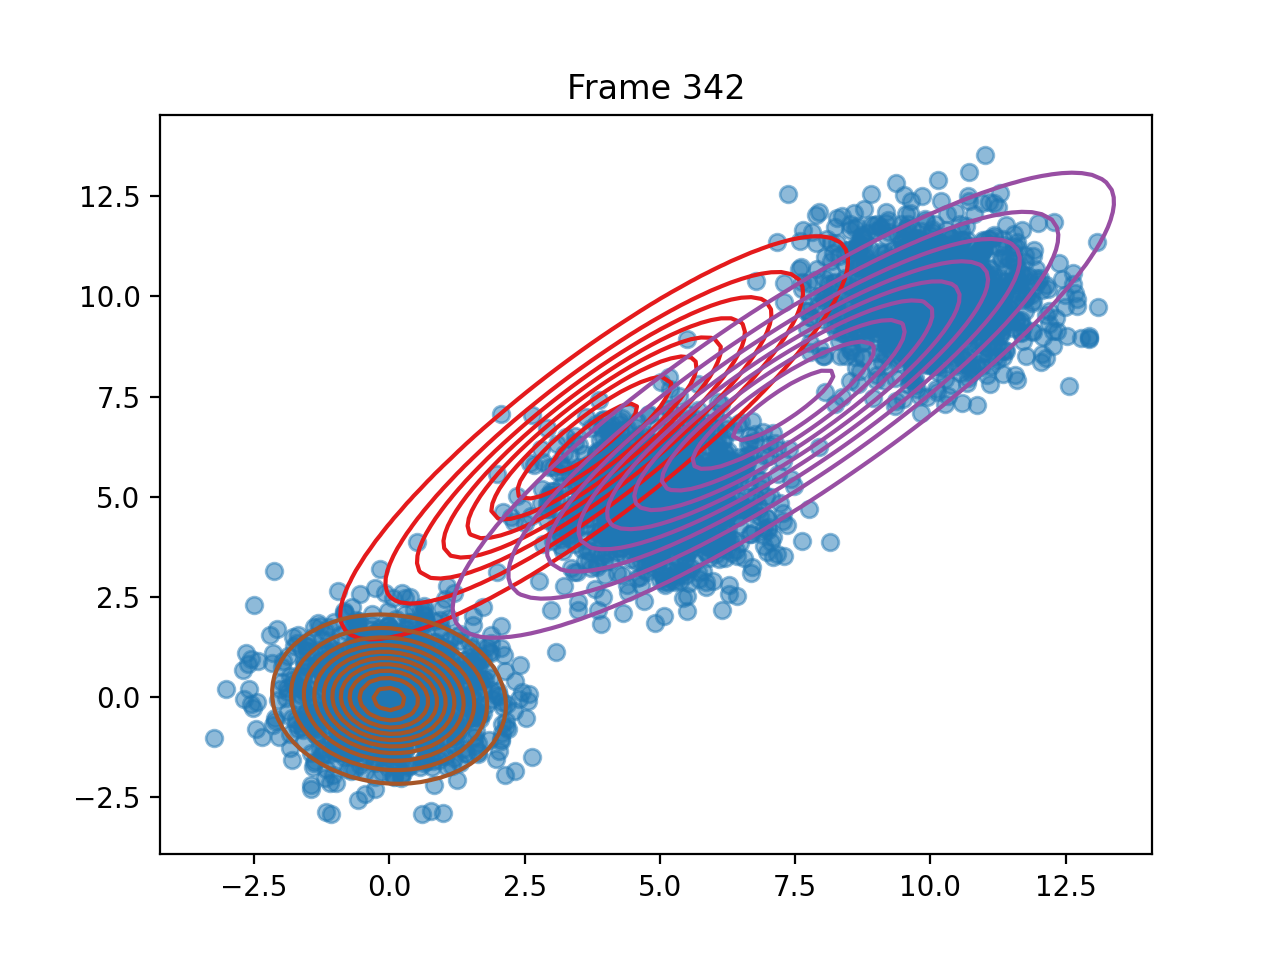

The file beside this chart, header and first rows:
pi, 2.1152874213570078e-06, 0.6826508447061077, 0.31734704000647096
means, [3.7852370324817683, 6.468691838290227], [7.282606017863479, 7.281940716122689], [-0.008010017195009215, -0.0589110604806…
covariances, [[5.140029142894145, 4.8478078801967515]…, [[8.301989643263195, 6.908007706711296],…, [[0.9893920549812003, -0.074385536001179…
log_likelihoods, -15996, -15742, -15656, -15621, -15604, -15597, -15594, -15594, -15593, -15593, -15593, -15593, -15593, -15594, -15594, -15594, -15594, -15594, -15594, -15594, -15594, -15594, -15594
n_input, [4.874825571616836, 5.846882103884914], [7.649544147375639, 11.67286820189853], [5.216624975404619, 3.9742473163597225], [8.107237822409948, 10.31149085879779], [0.11958036841415326, -0.973068940881555…, [-1.5506634310661327, 0.0685629748060273…, [6.234751914044795, 3.968044757905565], [7.776425832062803, 9.481930980524943], [8.96803371615282, 9.5597407956136], [8.539499100581512, 11.191260681631832], [5.9863765059059375, 4.288026772741077], [10.614944639031378, 10.509683077242329], [6.481960768436536, 4.716781961054767], [-1.1033666061738736, -2.152890592952483…, [5.8524686434329505, 3.770816402199584], [5.9513062442994835, 5.526897923665794], [7.695788064056034, 9.63899077674743], [4.627680947062077, 5.437313187038961], [12.381713531732546, 10.827236107657424], [-0.5711789897827968, 0.5725827813561586…, [4.2690437242845265, 5.757921849923619], [11.46225460403473, 9.70954608377221], [5.900398588395063, 5.4512253193185085]
ticks, 0.1187, 0.2364, 0.36, 0.4807, 0.6054, 0.7251, 0.8518, 1.002, 1.172, 1.319, 1.583, 1.753, 1.896, 2.056, 2.263, 2.41, 2.523, 2.651, 2.766, 2.888, 3.003, 3.124, 3.239
time_line, 0.1182, 0.2365, 0.3598, 0.4809, 0.6053, 0.7253, 0.8519, 1.003, 1.172, 1.319, 1.583, 1.754, 1.896, 2.055, 2.263, 2.41, 2.523, 2.651, 2.766, 2.889, 3.003, 3.123, 3.24
